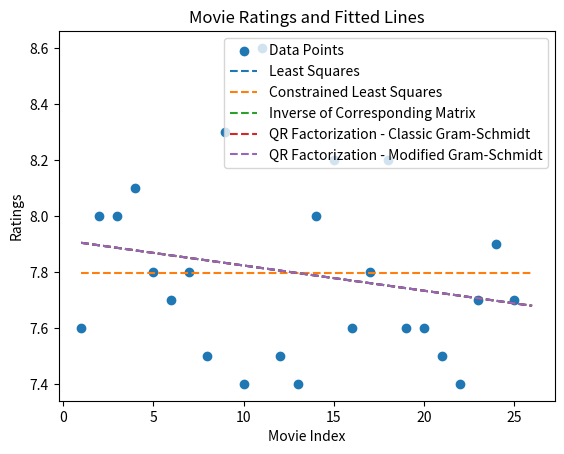

This figure's Python source:
import numpy as np
import matplotlib.pyplot as plt
from scipy.optimize import leastsq
from scipy.optimize import minimize

movie_index = np.array(range(1, 26))
ratings = np.array([7.6, 8.0, 8.0, 8.1, 7.8, 7.7, 7.8, 7.5, 8.3, 7.4, 8.6, 7.5, 7.4, 8.0, 8.2, 7.6, 7.8, 8.2, 7.6, 7.6, 7.5, 7.4, 7.7, 7.9, 7.7])

def linear_model(params, x):
    b0, b1 = params
    return b0 + b1 * x

# Residuals function
def residuals(params, y, x):
    return y - linear_model(params, x)

# Initial guess for parameters
initial_params = [1.0, 1.0]

# Fit the model using least squares
result_ls = leastsq(residuals, initial_params, args=(ratings, movie_index))

# Extract the optimal parameters
beta0_ls, beta1_ls = result_ls[0]

# Print the results
print("Least Squares Results:")
print(f"Intercept (beta0): {beta0_ls}")
print(f"Slope (beta1): {beta1_ls}")

# Constrained linear model function
def constrained_linear_model(params, x):
    b0, b1 = params
    return b0 + b1 * x

# Objective function to minimize
def objective(params, y, x):
    return np.sum((y - constrained_linear_model(params, x))**2)

# Constraint function: beta1 >= 0
def constraint(params):
    return params[1]  # beta1

# Initial guess for parameters
initial_params_cls = [1.0, 1.0]

# Define the constraint
cons = {'type': 'ineq', 'fun': constraint}

# Minimize the objective function subject to the constraint
result_cls = minimize(objective, initial_params_cls, args=(ratings, movie_index), constraints=cons)

# Extract the optimal parameters
beta0_cls, beta1_cls = result_cls.x

# Print the results
print("\nConstrained Least Squares Results:")
print(f"Intercept (beta0): {beta0_cls}")
print(f"Slope (beta1): {beta1_cls}")

X = np.vstack([np.ones_like(movie_index), movie_index]).T

# Solve the LS problem using the inverse
beta_ls_inv = np.linalg.inv(X.T @ X) @ X.T @ ratings

# Print the results
print("\nInverse of Corresponding Matrix - Least Squares Results:")
print(f"Intercept (beta0): {beta_ls_inv[0]}")
print(f"Slope (beta1): {beta_ls_inv[1]}")

# Solve the LS problem using QR factorization with classic Gram-Schmidt method
Q, R = np.linalg.qr(X)
beta_ls_qr_classic = np.linalg.solve(R, Q.T @ ratings)

# Print the results
print("\nQR Factorization with Classic Gram-Schmidt - Least Squares Results:")
print(f"Intercept (beta0): {beta_ls_qr_classic[0]}")
print(f"Slope (beta1): {beta_ls_qr_classic[1]}")

# Modified Gram-Schmidt method
def qr_modified_gram_schmidt(A):
    m, n = A.shape
    Q = np.zeros((m, n))
    R = np.zeros((n, n))

    for j in range(n):
        v = A[:, j]
        for i in range(j):
            R[i, j] = np.dot(Q[:, i].T, v)
            v = v - R[i, j] * Q[:, i]

        R[j, j] = np.linalg.norm(v)
        Q[:, j] = v / R[j, j]

    return Q, R

# Solve the LS problem using QR factorization with modified Gram-Schmidt method
Q_mod, R_mod = qr_modified_gram_schmidt(X)
beta_ls_qr_modified = np.linalg.solve(R_mod, Q_mod.T @ ratings)

print("\nQR Factorization with Modified Gram-Schmidt - Least Squares Results:")
print(f"Intercept (beta0): {beta_ls_qr_modified[0]}")
print(f"Slope (beta1): {beta_ls_qr_modified[1]}")

movie_index_26th = 26

# Predict the rating using the fitted models
predicted_rating_ls = linear_model([beta0_ls, beta1_ls], movie_index_26th)
predicted_rating_cls = constrained_linear_model([beta0_cls, beta1_cls], movie_index_26th)
predicted_rating_inv = linear_model(beta_ls_inv, movie_index_26th)
predicted_rating_qr_classic = linear_model(beta_ls_qr_classic, movie_index_26th)
predicted_rating_qr_modified = linear_model(beta_ls_qr_modified, movie_index_26th)

# predicted ratings
print("Predicted Ratings for the 26th Movie:")
print(f"Least Squares: {predicted_rating_ls}")
print(f"Constrained Least Squares: {predicted_rating_cls}")
print(f"Inverse of Corresponding Matrix: {predicted_rating_inv}")
print(f"QR Factorization - Classic Gram-Schmidt: {predicted_rating_qr_classic}")
print(f"QR Factorization - Modified Gram-Schmidt: {predicted_rating_qr_modified}")

extended_movie_index = np.arange(1, 27)

#  data points
plt.scatter(movie_index, ratings, label='Data Points')

#  least squares
plt.plot(extended_movie_index, linear_model([beta0_ls, beta1_ls], extended_movie_index), label='Least Squares', linestyle='--')

#  constrained least squares
plt.plot(extended_movie_index, constrained_linear_model([beta0_cls, beta1_cls], extended_movie_index), label='Constrained Least Squares', linestyle='--')

# inverse of the matrix
plt.plot(extended_movie_index, linear_model(beta_ls_inv, extended_movie_index), label='Inverse of Corresponding Matrix', linestyle='--')

#  fitted line from QR factorization with classic Gram-Schmidt
plt.plot(extended_movie_index, linear_model(beta_ls_qr_classic, extended_movie_index), label='QR Factorization - Classic Gram-Schmidt', linestyle='--')

# fitted line from QR factorization with modified Gram-Schmidt
plt.plot(extended_movie_index, linear_model(beta_ls_qr_modified, extended_movie_index), label='QR Factorization - Modified Gram-Schmidt', linestyle='--')

plt.xlabel('Movie Index')
plt.ylabel('Ratings')
plt.title('Movie Ratings and Fitted Lines')
plt.legend()

# visualization
plt.show()